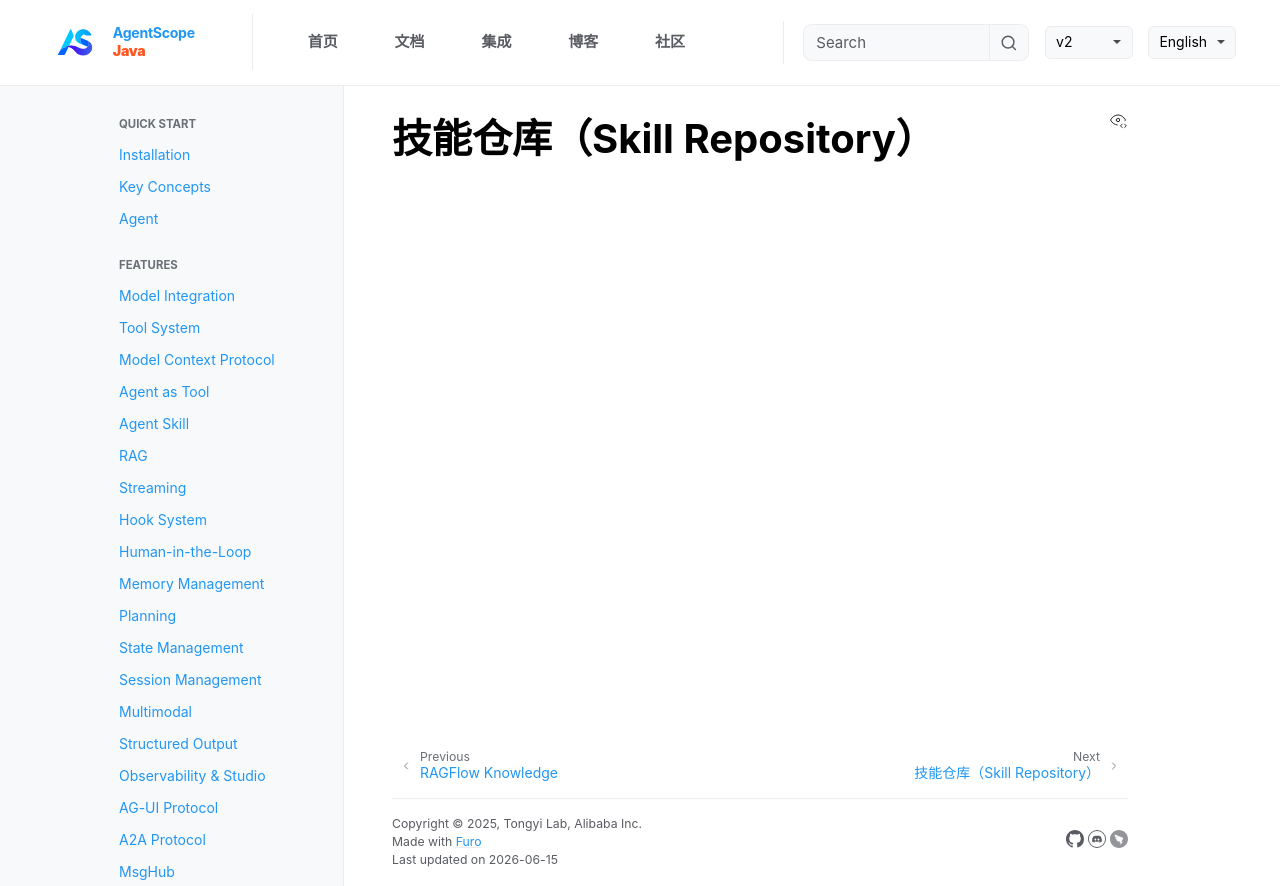

repository: lifl00001/agentscope-java · page: v2/zh/integration/skill/index.html · generator: jekyll

# 技能仓库（Skill Repository）
